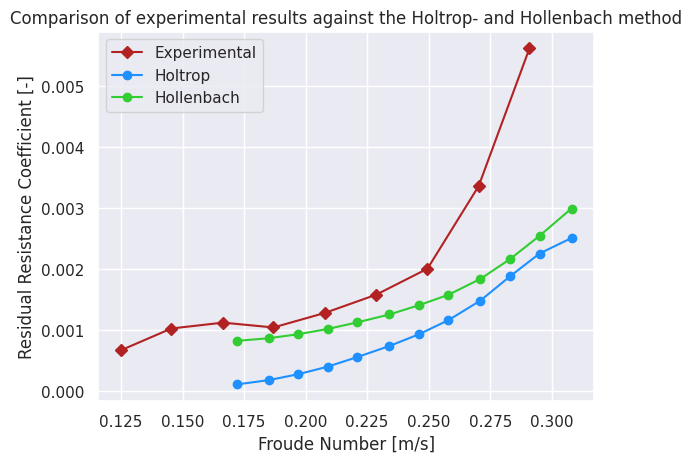

Reproduce this figure in Python.
import matplotlib.pyplot as plt
import numpy as np
import seaborn as sns
sns.set_context("paper")
sns.set_theme(style="darkgrid", palette="bright")

rho = 1000
g = 9.8065
visc = 10**(-6)
wet_sur = 1.107
lwl = 2377
Cb = 0.656
Beam = 0.387
mean_draught = 0.126

x_axis = np.array([0.6, 0.7, 0.8, 0.9, 1.0, 1.1, 1.2, 1.3, 1.4])


def froude(speed, lwl, g):
    return speed / (np.sqrt(g*lwl))


def reynold(speed, lwl, visc):
    return (speed * lwl) / visc


def sink_angle(sink, lwl):
    return np.arctan(sink/lwl)


def sink(angle, lwl):
    return np.tan(angle)*lwl


def trim(AP_angle, FP_angle):
    return AP_angle - FP_angle


def tot_resistance_coeff(speed, rtm, rho, wet_sur):
    return rtm / (0.5 * rho * (speed**2) * wet_sur)


def frict_resistance_coeff(Re):
    return 0.075 / (np.log10(Re) - 2)**2


def residual_coeff(C_t, C_f, k):
    return C_t - (1 + k)*C_f


# Velocity data
speed = np.array([0.60275, 0.70217, 0.80365, 0.90250,
                 1.00364, 1.10407, 1.20450, 1.30490, 1.40453])
# Standard deviaton of velocity
std_speed = np.array([0.01124, 0.01179, 0.01342, 0.01354,
                     0.01525, 0.01619, 0.01737, 0.01679, 0.01283])

# Sink in FP data
sinkFP = np.array([4.98362, 6.19303, 7.11419, 8.11837,
                  10.11390, 11.47583, 13.17266, 16.76340, 17.93348])
# Standard deviation of sink in FP
std_sinkFP = np.array([0.76550, 0.60052, 0.3370, 0.93073,
                      1.25116, 1.75432, 1.09393, 1.8391, 2.06895])

# Sink in AP data
sinkAP = np.array([5.51017, 6.43280, 7.06091, 7.61554,
                  8.94634, 9.49537, 10.58371, 13.62703, 15.96010])
# Standard deviation of sink in AP
std_sinkAP = np.array([0.81769, 0.78061, 0.67071, 0.90143,
                      0.90815, 1.23164, 0.92941, 1.20382, 1.74544])

# See the project report for trim calculation -----
FP_len = lwl/2 - 215
AP_len = lwl/2 - 396

mean_trim = np.rad2deg(
    trim(sink_angle(sinkAP, AP_len), sink_angle(sinkFP, FP_len)))
worst_trim_AP = np.rad2deg(
    trim(sink_angle(sinkAP+std_sinkAP, AP_len), sink_angle(sinkFP-std_sinkFP, FP_len)))
worst_trim_FP = np.rad2deg(
    trim(sink_angle(sinkAP-std_sinkAP, AP_len), sink_angle(sinkFP+std_sinkFP, FP_len)))
least_sink = np.rad2deg(
    trim(sink_angle(sinkAP-std_sinkAP, AP_len), sink_angle(sinkFP-std_sinkFP, FP_len)))
most_sink = np.rad2deg(
    trim(sink_angle(sinkAP+std_sinkAP, AP_len), sink_angle(sinkFP+std_sinkFP, FP_len)))
# -----

# Towing resistance data
rtm = np.array([1.0801, 1.52449, 1.98786, 2.42580,
                3.08479, 3.88261, 4.90852, 6.98475, 10.49765])
# Standard deviation of towing resistance
std_rtm = np.array([0.0091, 0.83624, 0.95623, 1.08389,
                    1.10720, 1.53109, 1.92933, 2.00474, 1.77734])

# Froude number from the experiment
Fn = froude(speed, lwl/1000, g)

# Reynolds number from the experiment
Re = reynold(speed, lwl/1000, visc)

# Total resistance coefficient og the mean towing resistance
Ct = tot_resistance_coeff(speed, rtm, rho, wet_sur)

# Frictional resistance
Cf = frict_resistance_coeff(Re)

# φ and k from the form factor equation
phi = (Cb/(lwl/1000)) * np.sqrt(Beam *
                                (2*mean_draught + (sinkAP + sinkFP)/1000))

k = 0.6*phi + 145*(phi**(3.5))

# Residual resistance
Cr = residual_coeff(Ct, Cf, k)

# The Froude Numbers corresponding to the Holtrop and Hollenbach calculated values.
Fn_app = [0.172, 0.185, 0.197, 0.209, 0.221, 0.234,
          0.246, 0.258, 0.271, 0.283, 0.295, 0.308]
Holtrop = [.000115, .000186, .000283, .000407, .000564, .000745,
           .000937, .001169, .00149, .001886, .002261, .002515]
Hollenbach = [.000829, .000873, .000938, .001025, .001133,
              .001262, .001413, .001585, .001845, .002169, .002551, .002999]

# Plotting everything after one another
for plot in range(4, 5):
    
    # Total resistance force plot with standard deviation
    if plot == 0:
        plt.plot(x_axis, rtm, 'o', linestyle='dashed', color='firebrick',
                 label='Mean Total Resistance Force')
        plt.fill_between(x_axis, rtm - std_rtm, rtm + std_rtm,
                         color='mediumaquamarine', alpha=0.2)
        plt.vlines(x_axis, rtm-std_rtm, rtm+std_rtm,
                   label="Standard Deviation of Mean", color='teal')
        plt.ylabel("Resistance Force [N]")
        plt.xlabel("Velocity [m/s]")
        plt.legend(loc=2)
        plt.show()

    # Speed plot with standard deviation
    if plot == 1:
        plt.plot(x_axis, speed, 'o', linestyle='dashed', color='firebrick',
                 label='Mean Measured Velocity')
        plt.fill_between(x_axis, speed - std_speed, speed + std_speed,
                         color='mediumaquamarine', alpha=0.2)
        plt.vlines(x_axis, speed-std_speed, speed+std_speed,
                   label="Standard Deviation of Mean", color='teal')
        plt.ylabel("Measured Velocity [m/s]")
        plt.xlabel("Velocity Setpoint [m/s]")
        plt.legend(loc=2)
        plt.show()

    # Trim plots, see report. 
    if plot == 2:
        plt.plot(x_axis, worst_trim_AP, 'o', linestyle='solid', color='violet',
                 label='Biggest Possible Trim at AP.                                       |  + std(AP), - std(FP)')
        plt.plot(x_axis, worst_trim_FP, 'o', linestyle='solid', color='purple',
                 label='Biggest Possible Trim at FP.                                       |  - std(AP), + std(FP)')
        plt.plot(x_axis, least_sink, 'o', linestyle='solid', color='blue',
                 label='Trim at Minimum Possible Sink on both AP and FP.   |  - std(AP), - std(FP)')
        plt.plot(x_axis, most_sink, 'o', linestyle='solid', color='limegreen',
                 label='Trim at Maximum Possible Sink on both AP and FP.  |  + std(AP), + std(FP)')
        plt.plot(x_axis, mean_trim, 'o', linestyle='solid', color='red',
                 label='Mean Trim')
        plt.ylabel("Trim Angle [deg]")
        plt.xlabel("Velocity [m/s]")
        plt.legend(
            loc=2)
        plt.title(
            "When the trim is positive, it means that the vessel's AP is more inside the water than the FP")
        plt.show()

    # Plot of the mean sink in AP and FP and the standard deviation of both
    if plot == 3:
        plt.plot(x_axis, sink(sink_angle(sinkFP, FP_len), lwl/2), 'o', linestyle='None', color='blue',
                 label='Mean sinkFP')
        plt.plot(x_axis, sink(sink_angle(sinkAP, AP_len), lwl/2), 'o', linestyle='None', color='red',
                 label='Mean sinkAP')
        plt.plot(x_axis, sink(sink_angle(sinkAP, AP_len), lwl/2)+sink(sink_angle(std_sinkAP, AP_len), lwl/2), '--',
                 linestyle=(0, (1, 10)), color='tomato')
        plt.plot(x_axis, sink(sink_angle(sinkAP, AP_len), lwl/2)-sink(sink_angle(std_sinkAP, AP_len), lwl/2), '--',
                 linestyle=(0, (5, 10)), color='tomato')
        plt.plot(x_axis, sink(sink_angle(sinkFP, FP_len), lwl/2)+sink(sink_angle(std_sinkFP, FP_len), lwl/2), '--',
                 linestyle=(0, (1, 10)), color='lightskyblue')
        plt.plot(x_axis, sink(sink_angle(sinkFP, FP_len), lwl/2)-sink(sink_angle(std_sinkFP, FP_len), lwl/2), '--',
                 linestyle=(0, (5, 10)), color='lightskyblue')
        plt.fill_between(x_axis, sink(sink_angle(sinkAP, AP_len), lwl/2) - sink(sink_angle(std_sinkAP, AP_len), lwl/2), sink(sink_angle(sinkAP, AP_len), lwl/2) + sink(sink_angle(std_sinkAP, AP_len), lwl/2),
                         color='lightcoral', alpha=0.2)
        plt.fill_between(x_axis, sink(sink_angle(sinkFP, FP_len), lwl/2)-sink(sink_angle(std_sinkFP, FP_len), lwl/2), sink(sink_angle(sinkFP, FP_len), lwl/2)+sink(sink_angle(std_sinkFP, FP_len), lwl/2),
                         color='paleturquoise', alpha=0.2)
        plt.ylabel("Sink [mm]")
        plt.xlabel("Velocity [m/s]")
        plt.legend(loc=2)
        plt.show()

    # Plot of the residual resistance in comparison with the Hollenbach and Holltrop method
    if plot == 4:
        plt.plot(Fn, Cr, 'D', linestyle='solid', color='firebrick',
                 label='Experimental')
        plt.plot(Fn_app, Holtrop, 'o', linestyle='solid', color='dodgerblue',
                 label='Holtrop')
        plt.plot(Fn_app, Hollenbach, 'o', linestyle='solid', color='limegreen',
                 label='Hollenbach')
        plt.ylabel("Residual Resistance Coefficient [-]")
        plt.xlabel("Froude Number [m/s]")
        plt.title(
            "Comparison of experimental results against the Holtrop- and Hollenbach method")
        plt.legend(loc=2)
        plt.show()

# Data calculated for the runs at 6 m/s, used for error calculation in the report
x_axis_6 = ['6_1', '6_2', '6_3', '6_4', '6_5']
sinkAP_6 = np.array([5.72469, 6.23697, 5.20692, 5.54426, 5.83802])
sinkFP_6 = np.array([4.94483, 5.63175, 4.32591, 4.98441, 5.03118])

std_sinkAP_6 = np.array([0.64753, 0.94929, 0.76620, 0.97098, 0.75447])
std_sinkFP_6 = np.array([0.75868, 0.80189, 0.79974, 0.70404, 0.76313])

real_sink_AP = sink(sink_angle(std_sinkAP_6, AP_len), lwl/2)
real_sink_FP = sink(sink_angle(std_sinkFP_6, FP_len), lwl/2)
